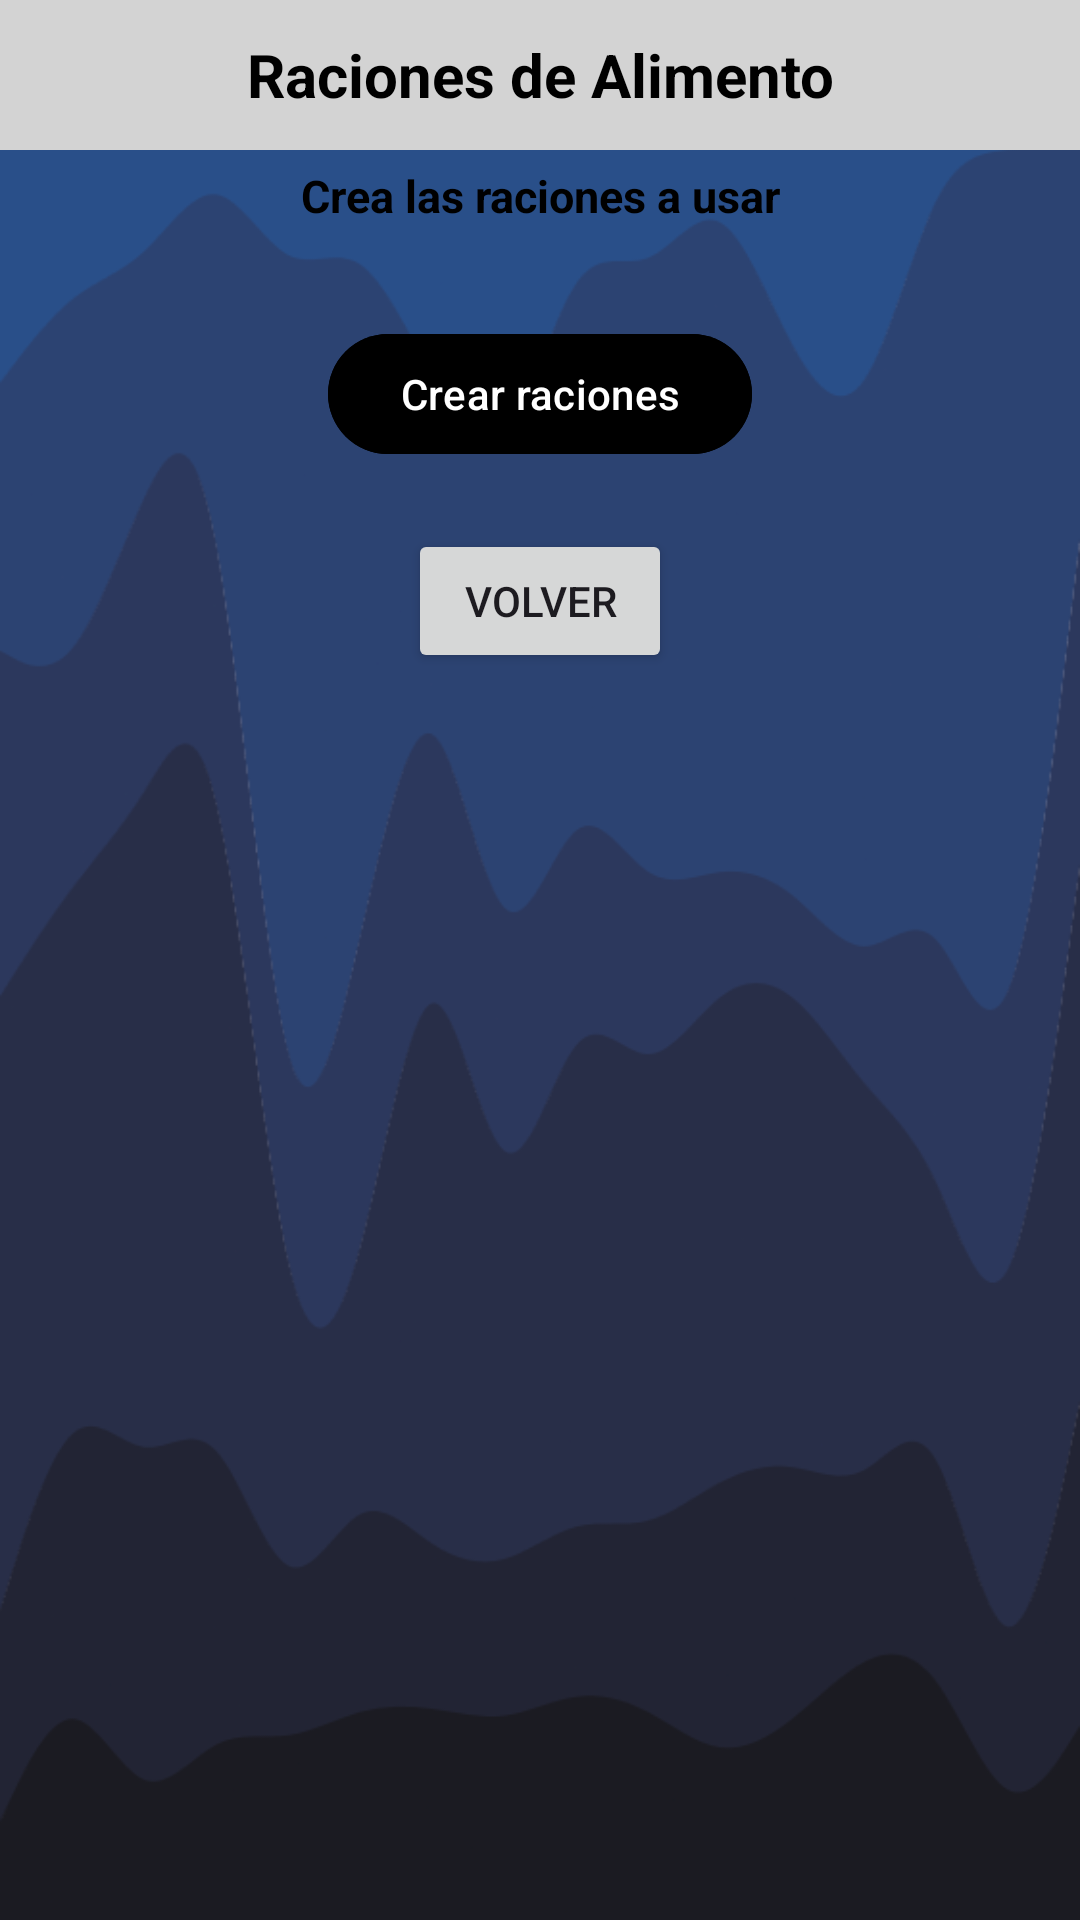

Write the Android layout XML for this screen, with the resource values it uses.
<!-- AndroidManifest.xml: application theme Theme.Eva01 -->
<!-- res/layout/racion_creador.xml -->
<?xml version="1.0" encoding="utf-8"?>
<androidx.constraintlayout.widget.ConstraintLayout
    xmlns:android="http://schemas.android.com/apk/res/android"
    xmlns:app="http://schemas.android.com/apk/res-auto"
    xmlns:tools="http://schemas.android.com/tools"
    android:layout_width="match_parent"
    android:layout_height="match_parent"
    android:background="@drawable/fondo2">

    
    <LinearLayout
        android:id="@+id/linearLayout"
        android:layout_width="match_parent"
        android:layout_height="50dp"
        android:gravity="center"
        android:background="@color/gris"
        app:layout_constraintStart_toStartOf="parent"
        app:layout_constraintEnd_toEndOf="parent"
        app:layout_constraintTop_toTopOf="parent">

        <TextView
            android:layout_width="wrap_content"
            android:layout_height="wrap_content"
            android:text="@string/raciones_de_alimento"
            android:textAlignment="center"
            android:textColor="@color/black"
            android:textSize="20sp"
            android:textStyle="bold" />
    </LinearLayout>

    
    <LinearLayout
        android:id="@+id/linearLayout2"
        android:layout_width="match_parent"
        android:layout_height="wrap_content"
        android:orientation="vertical"
        android:padding="5dp"
        app:layout_constraintStart_toStartOf="parent"
        app:layout_constraintEnd_toEndOf="parent"
        app:layout_constraintTop_toBottomOf="@id/linearLayout">

        <TextView
            android:layout_width="match_parent"
            android:layout_height="wrap_content"
            android:layout_marginBottom="16dp"
            android:gravity="center"
            android:text="@string/crea_las_raciones_a_usar"
            android:textColor="@color/black"
            android:textSize="15sp"
            android:textStyle="bold" />

        <com.google.android.material.button.MaterialButton
            android:id="@+id/createRationsButton"
            android:layout_width="wrap_content"
            android:layout_height="wrap_content"
            android:layout_gravity="center"
            android:layout_marginTop="16dp"
            android:backgroundTint="@color/black"
            android:text="@string/crear_raciones"
            android:textColor="@android:color/white" />
    </LinearLayout>

    
    <Button
        android:id="@+id/buttonVolver"
        android:layout_width="wrap_content"
        android:layout_height="wrap_content"
        android:layout_marginTop="16dp"
        android:text="@string/volver"
        app:layout_constraintStart_toStartOf="parent"
        app:layout_constraintEnd_toEndOf="parent"
        app:layout_constraintTop_toBottomOf="@id/linearLayout2" />
</androidx.constraintlayout.widget.ConstraintLayout>
<!-- resources referenced by this layout -->
<resources>
  <color name="black">#FF000000</color>
  <color name="gris">#d3d3d3</color>
  <!-- drawable fondo2: png bitmap (drawable, 46691 bytes) -->
  <string name="crea_las_raciones_a_usar">Crea las raciones a usar</string>
  <string name="crear_raciones">Crear raciones</string>
  <string name="raciones_de_alimento">Raciones de Alimento</string>
  <string name="volver">Volver</string>
  <style name="Theme.Eva01" parent="Base.Theme.Eva01" />
  <style name="Base.Theme.Eva01" parent="Theme.Material3.DayNight.NoActionBar">
          
          
      </style>
</resources>
